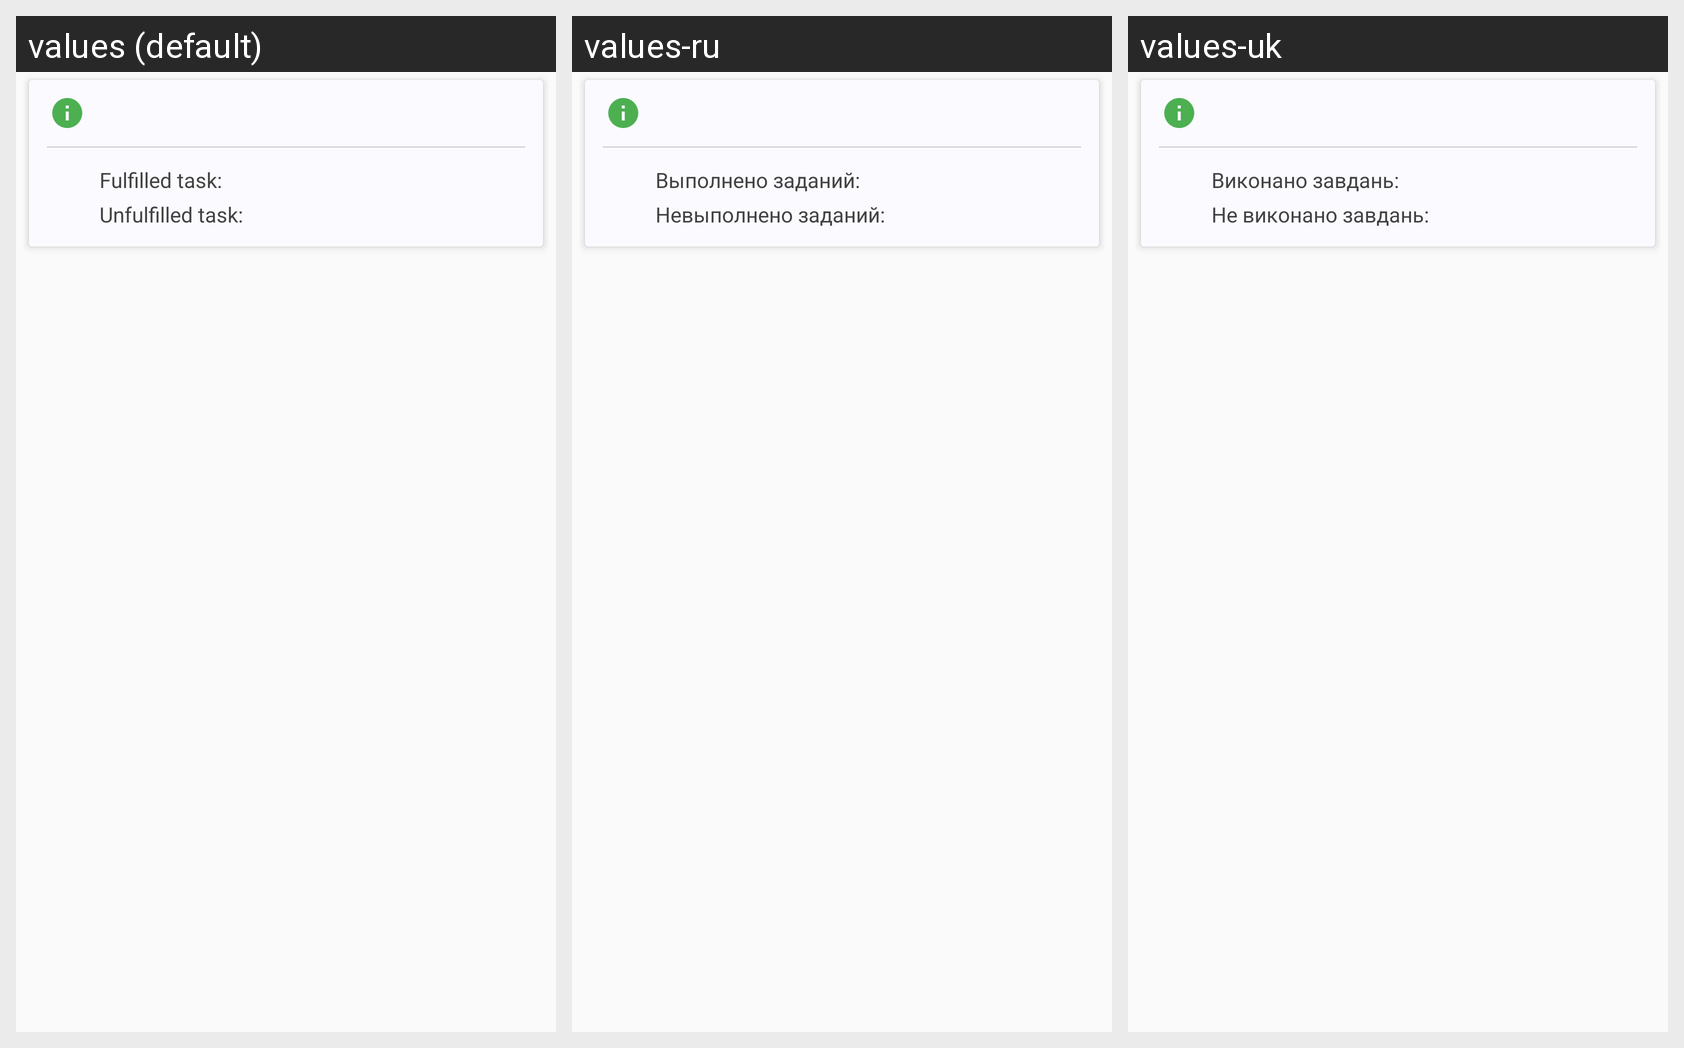

Here is an Android app screen in its default locale and in the app's own translations. Write out the translated-string differences for the strings that appear on this screen.
Android screen res/layout/homework_view_for_all_lessons.xml rendered under 3 locales, left to right: values (default), values-ru, values-uk. Device: Nexus 5 (rendered at 1080×1920; each locale shown at half size, 540×960, under a caption strip naming it); theme AppTheme.
Strings drawn on this screen, with the default value and each locale's value (text and hints the layout hard-codes, and strings that could not be matched under every locale, appear in the picture but are not listed):

done_tasks
  values: Fulfilled task:
  values-ru: Выполнено заданий:
  values-uk: Виконано завдань:

not_done_tasks
  values: Unfulfilled task:
  values-ru: Невыполнено заданий:
  values-uk: Не виконано завдань:
